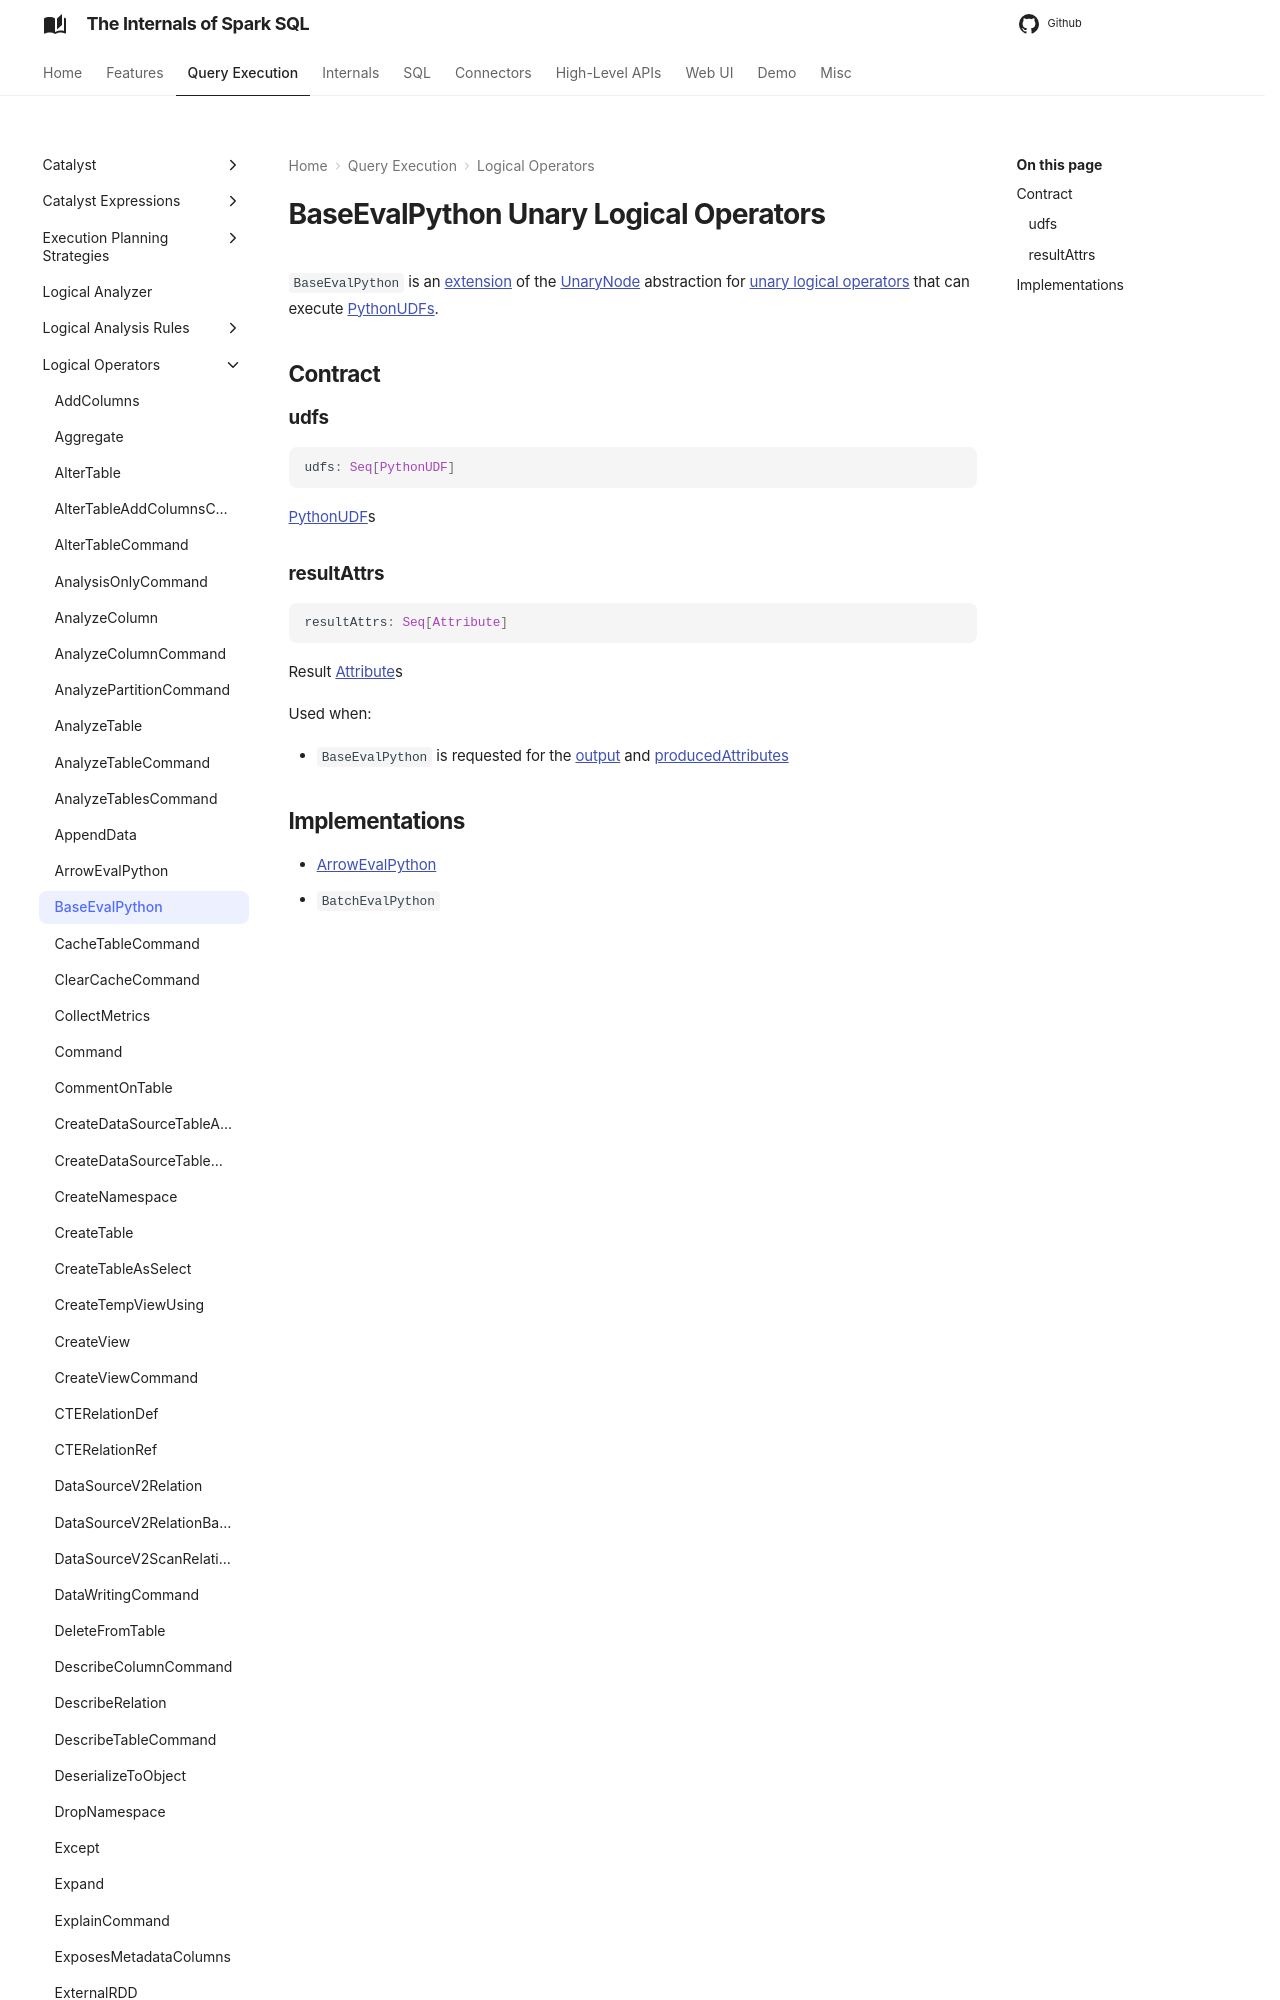

repository: japila-books/spark-sql-internals · page: logical-operators/BaseEvalPython/index.html · generator: mkdocs

---
title: BaseEvalPython
---

# BaseEvalPython Unary Logical Operators

`BaseEvalPython` is an [extension](#contract) of the [UnaryNode](LogicalPlan.md#UnaryNode) abstraction for [unary logical operators](#implementations) that can execute [PythonUDFs](#ud
